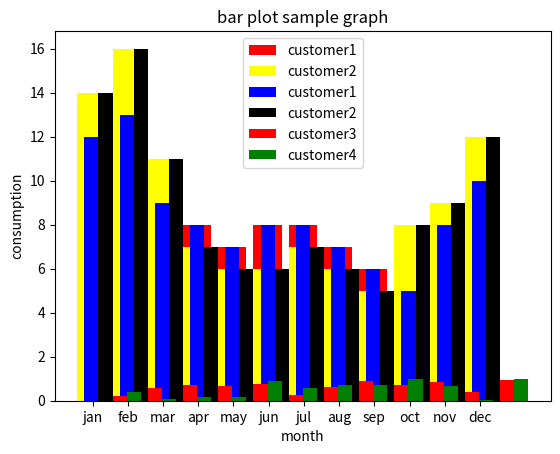

Generate this figure with matplotlib:
#!/usr/bin/env python3
# -*- coding: utf-8 -*-
"""
Created on Sun Jul 28 14:34:17 2024

[redacted]
"""

import numpy as np
import pandas as pd
import matplotlib.pyplot as plt

month = ['jan', 'feb', 'mar', 'apr', 'may', 'jun', 'jul', 'aug', 'sep', 'oct', 'nov', 'dec']

customer1 = [12,13,9,8,7,8,8,7,6,5,8,10]

customer2 = [14,16,11,7,6,6,7,6,5,8,9,12]

customer3 = np.random.rand(12)
customer4 = np.random.rand(12)

#generating a bar graph
plt.bar(month,customer1,color = 'red', label='customer1')
plt.bar(month,customer2,color = 'yellow', label='customer2')
plt.xlabel('month')
plt.ylabel('consumption') 
plt.title('bar plot sample graph')
plt.legend(loc = 'best')
plt.show()


######
bar_width = 0.4
#generating an array of random 11 numbers
month_values = np.arange(12)

plt.bar(month_values, customer1, bar_width, color='blue', label='customer1')

plt.bar(month_values+bar_width, customer2, bar_width, color='black', label='customer2')

plt.bar(month_values+bar_width+bar_width, customer3, bar_width, color='red', label='customer3')

plt.bar(month_values+bar_width+bar_width+bar_width, customer4, bar_width, color='green', label='customer4')

plt.xlabel('month')
plt.ylabel('consumption') 
plt.title('bar plot sample graph')
plt.xticks(month_values + (bar_width)/12, ('jan', 'feb', 'mar', 'apr', 'may', 'jun', 'jul', 'aug', 'sep', 'oct', 'nov', 'dec'))
plt.legend(loc = 'best')
plt.show()

